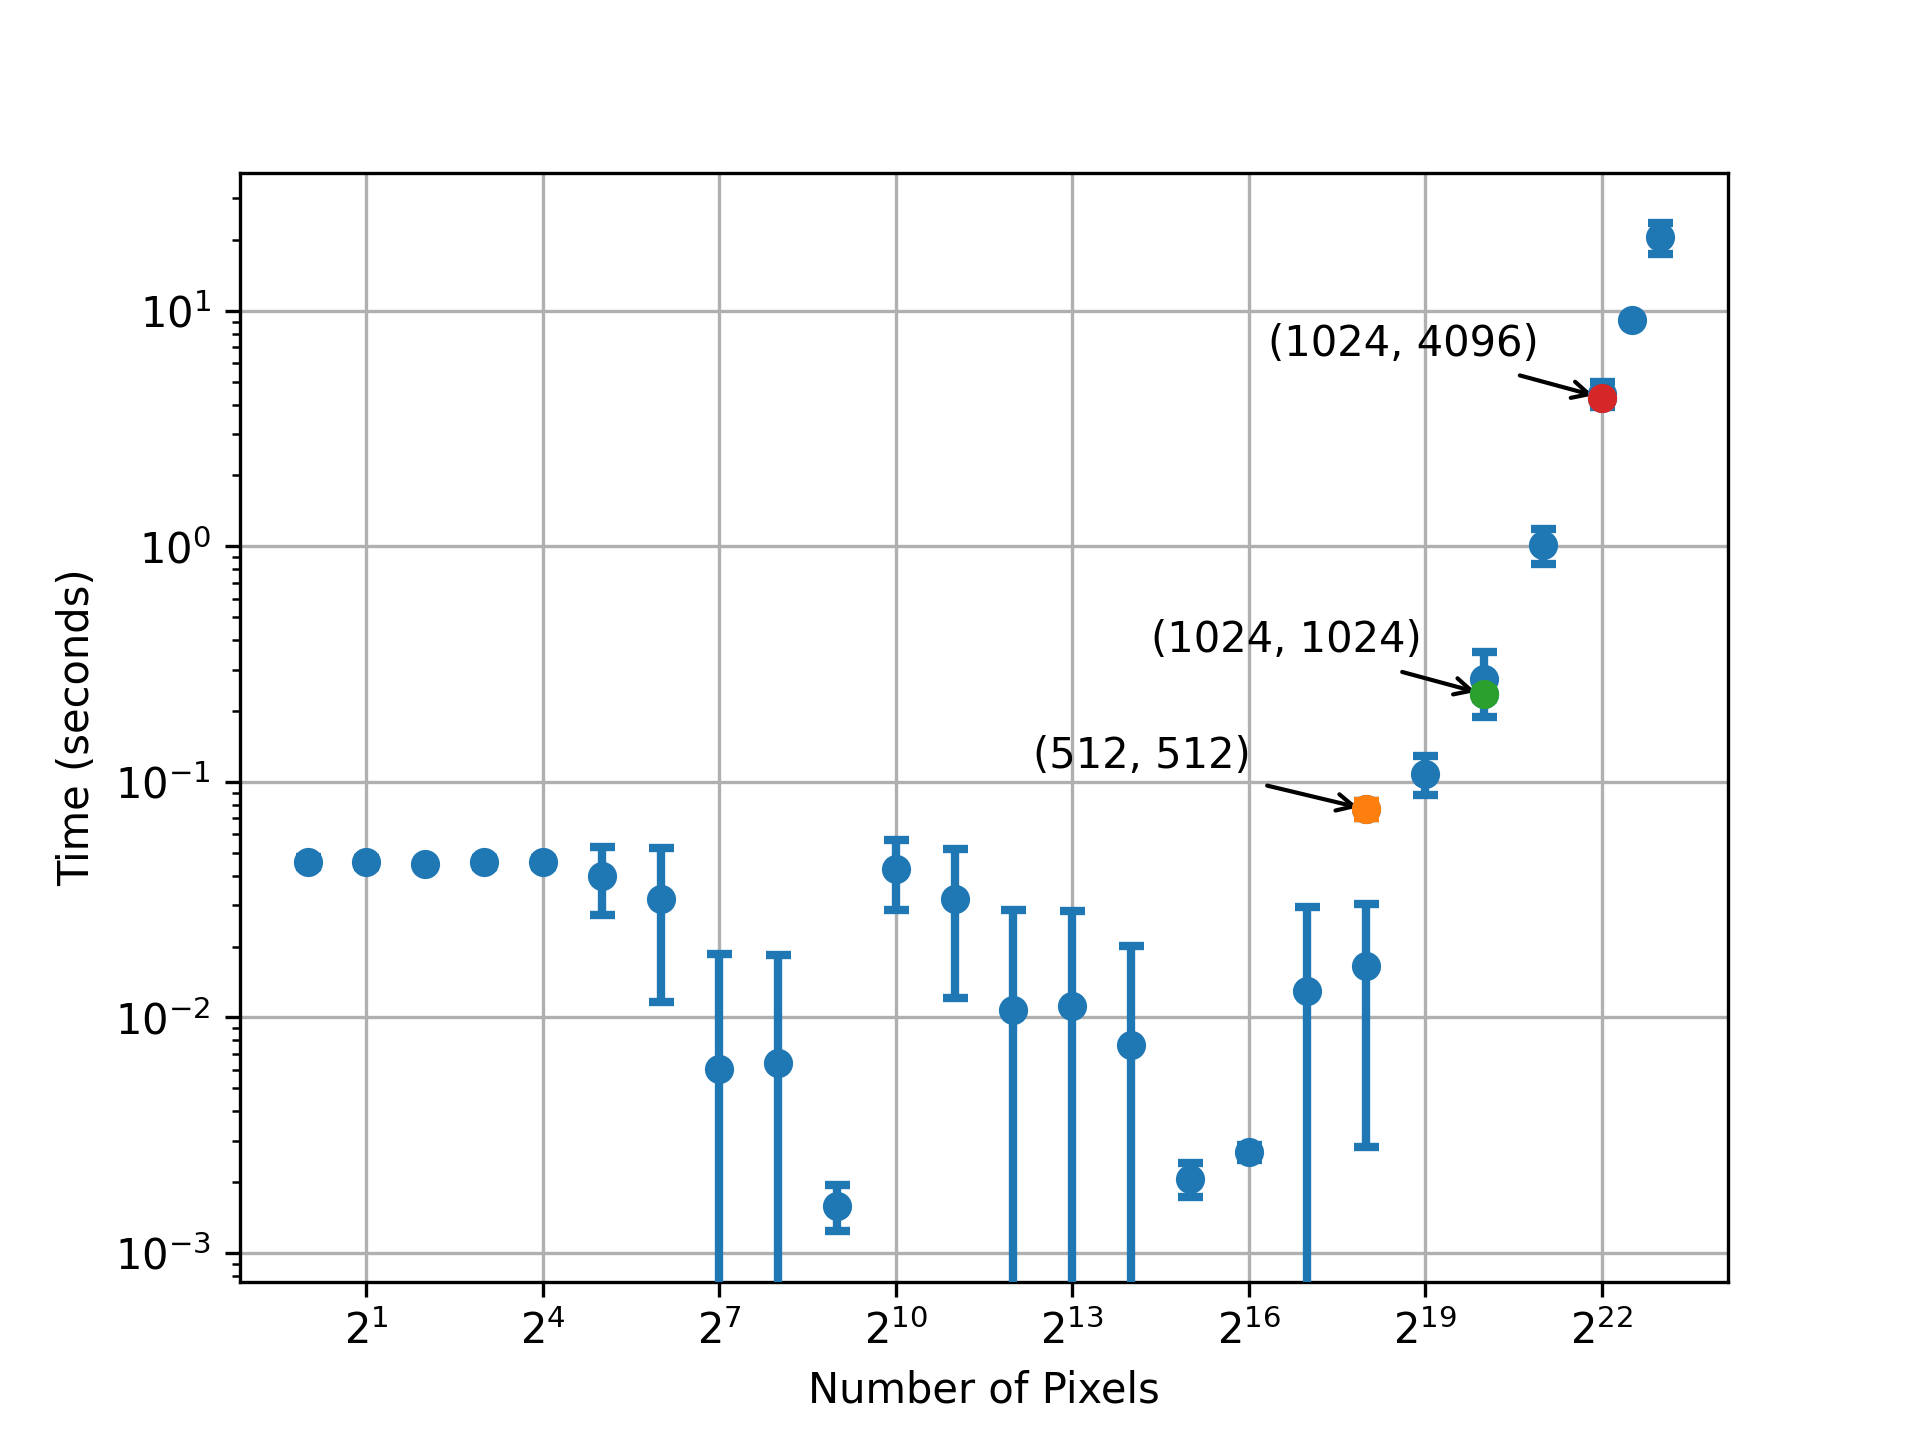

The table this chart was drawn from, first rows:
shapex, shapey, npts, n, mean, stdev
1, 1, 1, 10, 0.0457, 0.002174
1, 2, 2, 10, 0.04554, 0.00186
1, 4, 4, 10, 0.0447, 0.001662
1, 8, 8, 10, 0.04557, 0.002052
1, 16, 16, 10, 0.04556, 0.002
1, 32, 32, 10, 0.03996, 0.0128
1, 64, 64, 10, 0.03196, 0.02032
1, 128, 128, 10, 0.006053, 0.01253
1, 256, 256, 10, 0.006424, 0.01195
1, 512, 512, 10, 0.001588, 0.0003513
1, 1024, 1024, 10, 0.04255, 0.01391
1, 2048, 2048, 10, 0.03188, 0.01979
1, 4096, 4096, 10, 0.0108, 0.01765
1, 8192, 8192, 10, 0.01114, 0.01728
1, 16384, 16384, 10, 0.007651, 0.0124
1, 32768, 32768, 10, 0.002069, 0.0003429
1, 65536, 65536, 10, 0.002678, 0.0001919
1, 131072, 131072, 10, 0.01289, 0.01656
1, 262144, 262144, 10, 0.01656, 0.01373
1, 524288, 524288, 10, 0.1084, 0.02016
1, 1048576, 1048576, 10, 0.2722, 0.0845
1, 2097152, 2097152, 10, 1.013, 0.1698
1, 4194304, 4194304, 10, 4.43, 0.5432
1, 8388608, 8388608, 3, 20.53, 3.021
1, 6000000, 6000000, 7, 9.113, 0.04639
512, 512, 262144, 10, 0.07648, 0.006341
1024, 1024, 1048576, 10, 0.2359, 0.01097
1024, 4096, 4194304, 10, 4.282, 0.08645
